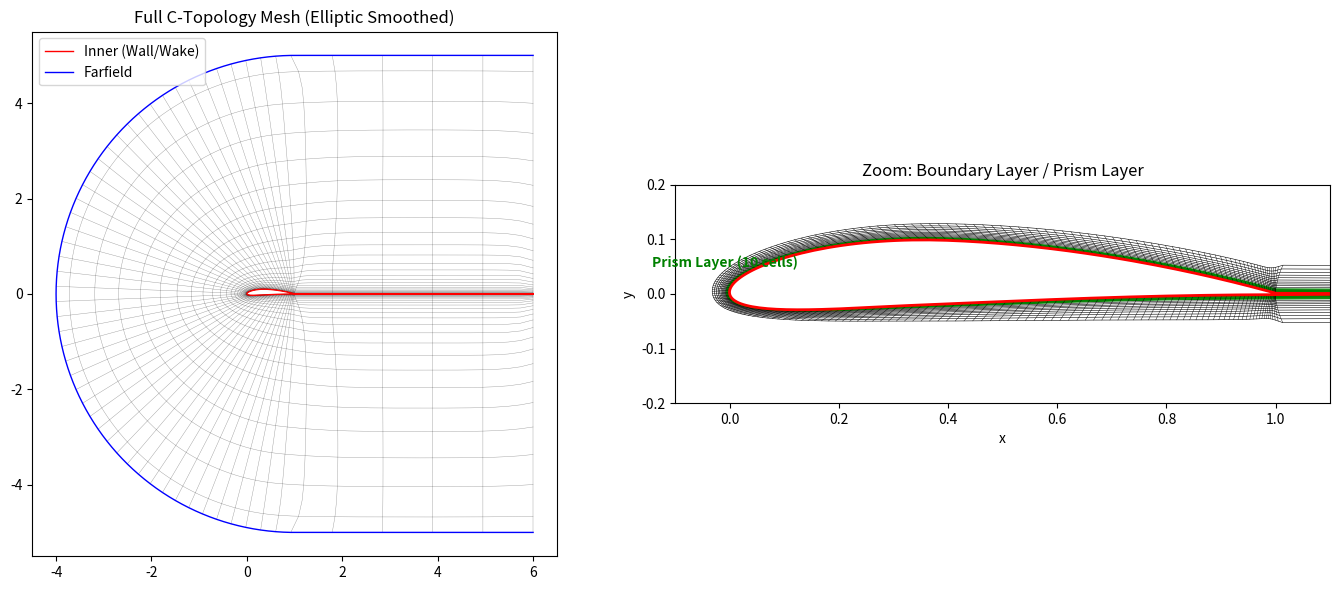

The script that saved this image:
import numpy as np
import matplotlib.pyplot as plt
import sys

# --- 1. Geometry & Distribution Helpers ---

def tanh_distribution(n, delta_start, delta_end):
    """Generates 0..1 spacing with clustering at 0."""
    x = np.linspace(0, 1, n)
    b = 4.0 # Higher 'b' = tighter boundary layer
    return 1.0 + np.tanh(b * (x - 1.0)) / np.tanh(b)

class AirfoilGenerator:
    @staticmethod
    def naca4(number, n_points):
        """Standard NACA 4-digit generator."""
        m = int(number[0]) / 100.0
        p = int(number[1]) / 10.0
        t = int(number[2:]) / 100.0
        beta = np.linspace(0, np.pi, n_points)
        x = (1 - np.cos(beta)) / 2.0
        yt = 5 * t * (0.2969 * np.sqrt(x) - 0.1260 * x - 0.3516 * x**2 + 0.2843 * x**3 - 0.1015 * x**4)
        yc, dyc_dx = np.zeros_like(x), np.zeros_like(x)
        
        for i in range(len(x)):
            if x[i] < p:
                yc[i] = (m / p**2) * (2 * p * x[i] - x[i]**2)
                dyc_dx[i] = (2 * m / p**2) * (p - x[i])
            else:
                yc[i] = (m / (1 - p)**2) * ((1 - 2 * p) + 2 * p * x[i] - x[i]**2)
                dyc_dx[i] = (2 * m / (1 - p)**2) * (p - x[i])
        theta = np.arctan(dyc_dx)
        xu = x - yt * np.sin(theta)
        yu = yc + yt * np.cos(theta)
        xl = x + yt * np.sin(theta)
        yl = yc - yt * np.cos(theta)
        return xu, yu, xl, yl

# --- 2. The Mesh Generator (TFI + Elliptic) ---

class StructuredMesher:
    def __init__(self, airfoil_coords, radius, wake_len, ni_wake, nj):
        self.xu, self.yu, self.xl, self.yl = airfoil_coords
        self.radius = radius
        self.wake_len = wake_len
        self.ni_wake = ni_wake
        self.nj = nj
        self.X = None
        self.Y = None
        self.ni = 0 # Will be set during generation

    def generate_algebraic(self):
        """Step 1: Generate initial TFI mesh."""
        # Wake Construction
        wake_x_lower = np.linspace(1.0 + self.wake_len, 1.0, self.ni_wake)
        wake_y_lower = np.zeros_like(wake_x_lower)
        wake_x_upper = np.linspace(1.0, 1.0 + self.wake_len, self.ni_wake)
        wake_y_upper = np.zeros_like(wake_x_upper)

        # Inner Boundary (Airfoil + Wake)
        inner_x = np.concatenate([wake_x_lower[:-1], self.xl[::-1][:-1], self.xu, wake_x_upper[1:]])
        inner_y = np.concatenate([wake_y_lower[:-1], self.yl[::-1][:-1], self.yu, wake_y_upper[1:]])
        
        self.ni = len(inner_x)
        
        # Outer Boundary (C-Shape)
        outer_x = np.zeros(self.ni)
        outer_y = np.zeros(self.ni)
        
        idx_wake_end_lower = self.ni_wake - 1
        idx_wake_start_upper = self.ni - self.ni_wake

        for i in range(self.ni):
            if i < idx_wake_end_lower:
                t = i / idx_wake_end_lower
                outer_x[i] = (1.0 + self.wake_len)*(1-t) + 1.0*t
                outer_y[i] = -self.radius
            elif i > idx_wake_start_upper:
                t = (i - idx_wake_start_upper) / (self.ni - 1 - idx_wake_start_upper)
                outer_x[i] = 1.0*(1-t) + (1.0 + self.wake_len)*t
                outer_y[i] = self.radius
            else:
                t_arc = (i - idx_wake_end_lower) / (idx_wake_start_upper - idx_wake_end_lower)
                angle = (3*np.pi/2) - t_arc * np.pi 
                outer_x[i] = 1.0 + self.radius * np.cos(angle)
                outer_y[i] = self.radius * np.sin(angle)

        # TFI Generation
        self.X = np.zeros((self.nj, self.ni))
        self.Y = np.zeros((self.nj, self.ni))
        dist = tanh_distribution(self.nj, 0, 1)

        for i in range(self.ni):
            for j in range(self.nj):
                s = dist[j]
                self.X[j, i] = inner_x[i] + s * (outer_x[i] - inner_x[i])
                self.Y[j, i] = inner_y[i] + s * (outer_y[i] - inner_y[i])
        
        print("Algebraic Mesh Generated.")

    def smooth_elliptic(self, iterations=50, freeze_layers=5):
        """
        Step 2: Solve Poisson Equation (Winslow Smoother).
        
        :param freeze_layers: Number of layers near wall to strictly PRESERVE (The Prism Layer).
                              Elliptic smoothing tends to wash out clustering, so we skip the BL.
        """
        print(f"Starting Elliptic Smoothing ({iterations} iterations)...")
        
        # Create copies to update
        X_new = self.X.copy()
        Y_new = self.Y.copy()
        
        for it in range(iterations):
            # Maximum error tracker
            max_diff = 0.0
            
            # Loop over INTERIOR nodes only
            # We start at 'freeze_layers' to preserve the prism layer
            for j in range(freeze_layers, self.nj - 1):
                for i in range(1, self.ni - 1):
                    
                    # Derivatives (Central Differences)
                    x_xi = 0.5 * (self.X[j, i+1] - self.X[j, i-1])
                    x_eta = 0.5 * (self.X[j+1, i] - self.X[j-1, i])
                    y_xi = 0.5 * (self.Y[j, i+1] - self.Y[j, i-1])
                    y_eta = 0.5 * (self.Y[j+1, i] - self.Y[j-1, i])
                    
                    # Coefficients for Winslow Generator (Orthogonality control)
                    alpha = x_eta**2 + y_eta**2
                    beta  = x_xi * x_eta + y_xi * y_eta
                    gamma = x_xi**2 + y_xi**2
                    
                    # Solving: alpha*r_xx - 2*beta*r_xy + gamma*r_yy = 0
                    # Discretized form (SOR/Gauss-Seidel step)
                    
                    x_next = (alpha * (self.X[j, i+1] + self.X[j, i-1]) + 
                              gamma * (self.X[j+1, i] + self.X[j-1, i]) - 
                              2 * beta * 0.25 * (self.X[j+1, i+1] - self.X[j-1, i+1] - self.X[j+1, i-1] + self.X[j-1, i-1])) / (2 * (alpha + gamma))
                              
                    y_next = (alpha * (self.Y[j, i+1] + self.Y[j, i-1]) + 
                              gamma * (self.Y[j+1, i] + self.Y[j-1, i]) - 
                              2 * beta * 0.25 * (self.Y[j+1, i+1] - self.Y[j-1, i+1] - self.Y[j+1, i-1] + self.Y[j-1, i-1])) / (2 * (alpha + gamma))
                    
                    # Relaxation (optional, set to 1.0 for standard)
                    omega = 0.5
                    X_new[j, i] = (1-omega)*self.X[j, i] + omega*x_next
                    Y_new[j, i] = (1-omega)*self.Y[j, i] + omega*y_next
                    
                    dist = np.sqrt((X_new[j, i] - self.X[j, i])**2 + (Y_new[j, i] - self.Y[j, i])**2)
                    if dist > max_diff: max_diff = dist
            
            # Update grid
            self.X = X_new.copy()
            self.Y = Y_new.copy()
            
            if it % 10 == 0:
                print(f"  Iter {it}: Max Move = {max_diff:.6f}")

    def save_to_file(self, filename):
        """Saves simple XY format."""
        with open(filename, 'w') as f:
            f.write(f"Dimensions: {self.ni} {self.nj}\n")
            f.write("X Y\n")
            for j in range(self.nj):
                for i in range(self.ni):
                    f.write(f"{self.X[j,i]:.6f} {self.Y[j,i]:.6f}\n")
        print(f"Mesh saved to {filename}")


# --- 3. Visualization ---

def plot_portfolio(mesher, freeze_layers):
    X, Y = mesher.X, mesher.Y
    nj, ni = X.shape
    
    fig = plt.figure(figsize=(14, 6))
    
    # --- Subplot 1: Full Mesh ---
    ax1 = fig.add_subplot(1, 2, 1)
    # Plot every 2nd line for clarity in full view
    for j in range(0, nj, 2): ax1.plot(X[j, :], Y[j, :], 'k-', lw=0.3, alpha=0.4)
    for i in range(0, ni, 4): ax1.plot(X[:, i], Y[:, i], 'k-', lw=0.3, alpha=0.4)
    
    # Boundaries
    ax1.plot(X[0, :], Y[0, :], 'r-', lw=1, label='Inner (Wall/Wake)')
    ax1.plot(X[-1, :], Y[-1, :], 'b-', lw=1, label='Farfield')
    ax1.set_title("Full C-Topology Mesh (Elliptic Smoothed)")
    ax1.set_aspect('equal')
    ax1.legend()

    # --- Subplot 2: Boundary Layer Zoom (Prism Layers) ---
    ax2 = fig.add_subplot(1, 2, 2)
    
    # Determine indices for airfoil (excluding wake)
    idx_start = mesher.ni_wake - 5
    idx_end = ni - mesher.ni_wake + 5
    
    # Plot ONLY the prism layers (first 'freeze_layers' + a few more)
    view_layers = freeze_layers + 10
    
    # Plot Prism Layer Grid
    for j in range(view_layers):
        # Color the "Frozen" prism layers differently
        color = 'green' if j < freeze_layers else 'black'
        lw = 0.8 if j < freeze_layers else 0.4
        ax2.plot(X[j, idx_start:idx_end], Y[j, idx_start:idx_end], color=color, lw=lw)
        
    for i in range(idx_start, idx_end):
        ax2.plot(X[:view_layers, i], Y[:view_layers, i], 'k-', lw=0.3)

    # Highlight Surface
    ax2.plot(X[0, idx_start:idx_end], Y[0, idx_start:idx_end], 'r-', lw=2, label='Wall')
    
    # Annotation
    mid_x = X[freeze_layers, int(ni/2)]
    mid_y = Y[freeze_layers, int(ni/2)]
    ax2.text(mid_x, mid_y + 0.05, f"Prism Layer ({freeze_layers} cells)", 
             color='green', fontsize=10, fontweight='bold', ha='center')

    ax2.set_title("Zoom: Boundary Layer / Prism Layer")
    ax2.set_xlabel("x")
    ax2.set_ylabel("y")
    ax2.set_aspect('equal')
    ax2.set_xlim(-0.1, 1.1) # Focus on Airfoil
    ax2.set_ylim(-0.2, 0.2)
    
    plt.tight_layout()
    plt.show()

# --- 4. Main Execution ---

if __name__ == "__main__":
    # Params
    naca = "4412"
    n_airfoil_points = 100
    wake_len = 5.0
    radius = 5.0
    ni_wake = 20 # Points in wake
    nj = 60      # Normal layers
    
    print("1. Generating Geometry...")
    xu, yu, xl, yl = AirfoilGenerator.naca4(naca, n_airfoil_points)
    
    print("2. Initializing Mesher...")
    mesher = StructuredMesher((xu, yu, xl, yl), radius, wake_len, ni_wake, nj)
    
    # Step A: Algebraic
    mesher.generate_algebraic()
    
    # Step B: Elliptic Smoothing with Prism Layer Protection
    # We freeze the first 10 layers to ensure the boundary layer isn't washed out
    mesher.smooth_elliptic(iterations=50, freeze_layers=10)
    
    # Step C: Save
    mesher.save_to_file("airfoil_mesh.xy")
    
    # Step D: Visualize
    plot_portfolio(mesher, freeze_layers=10)
